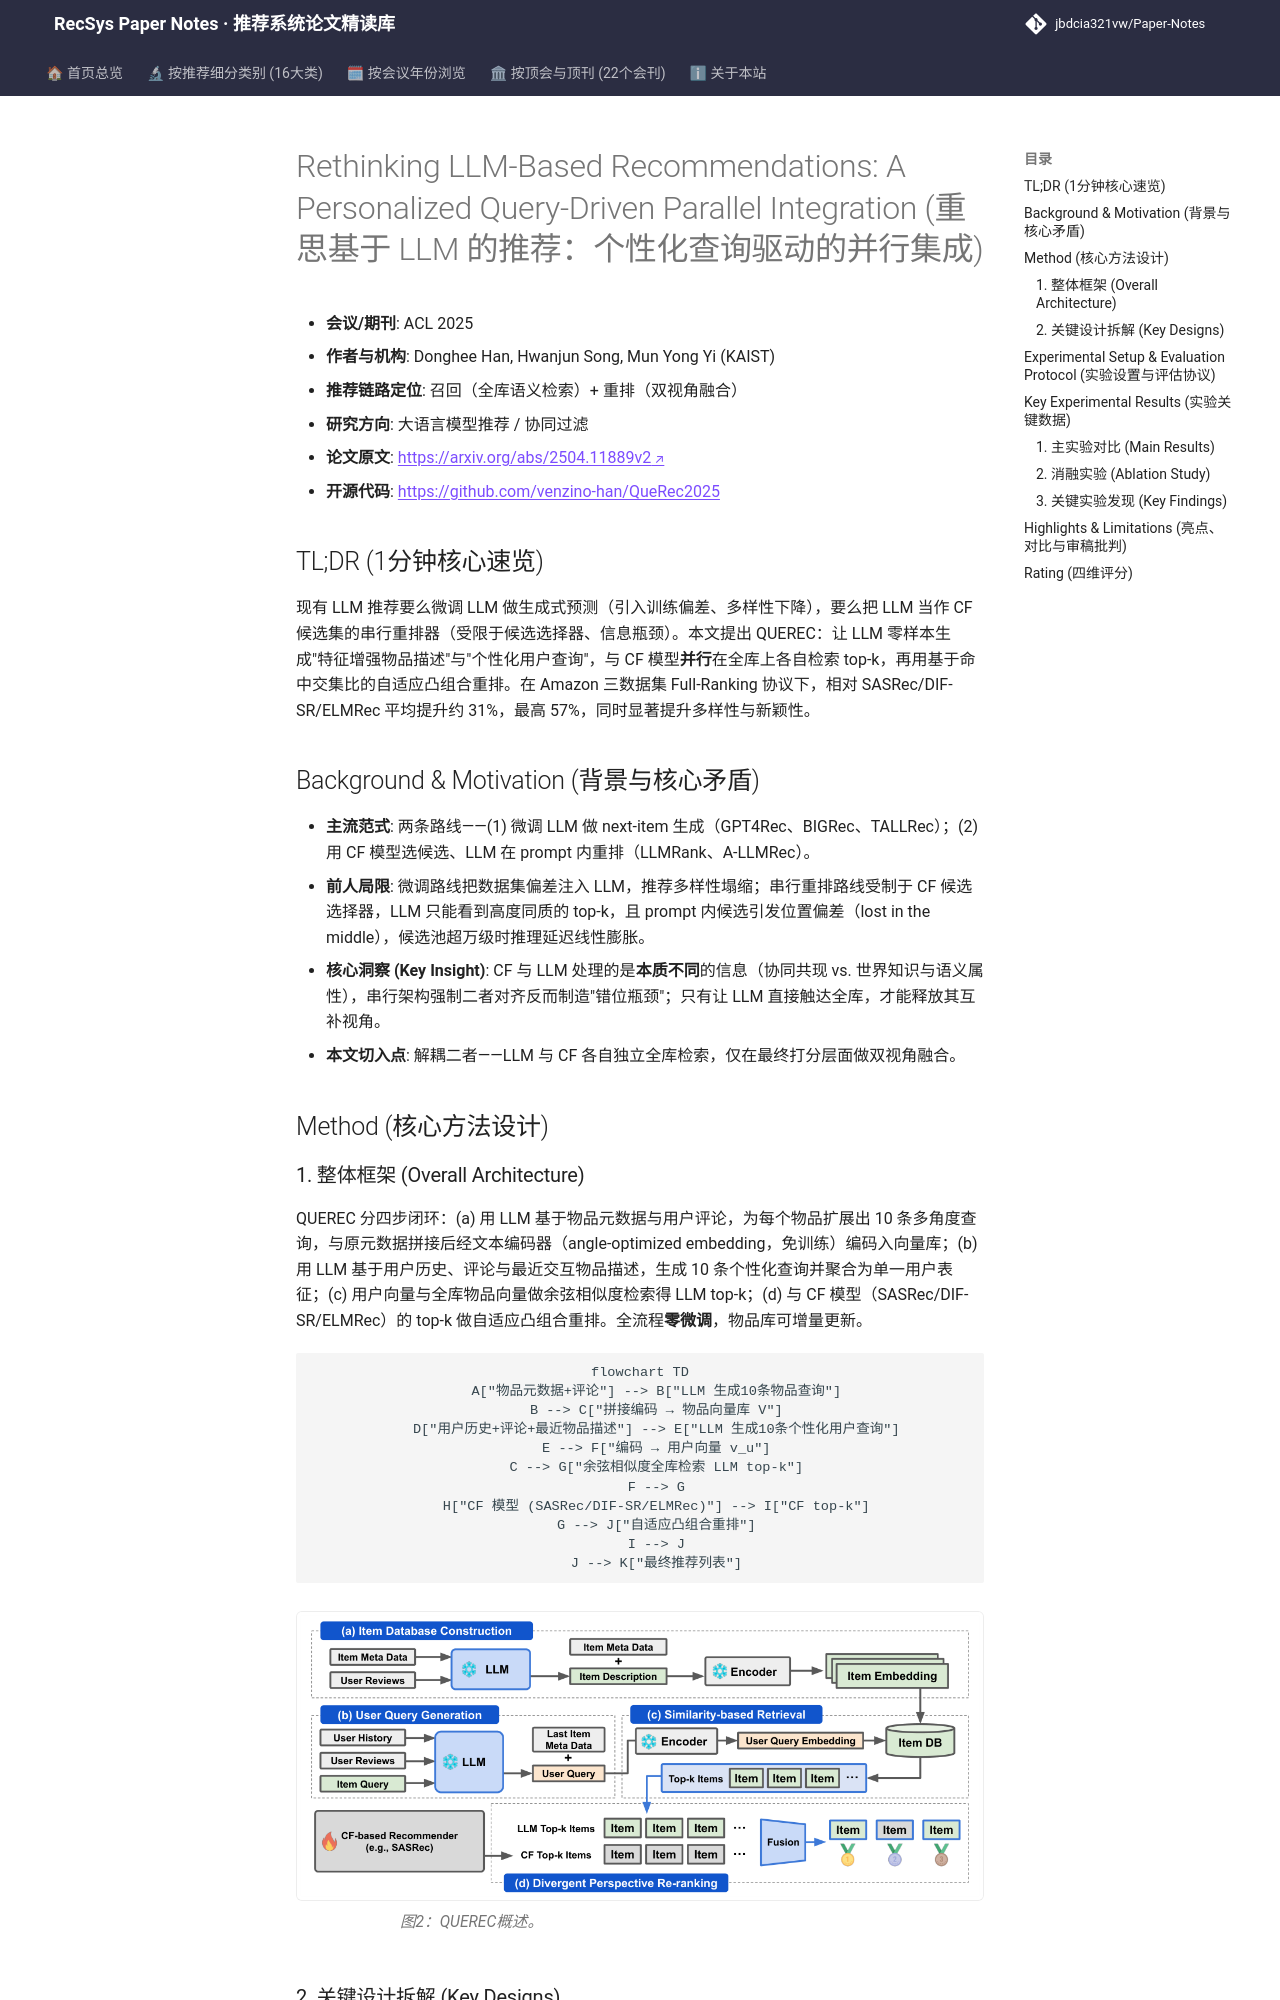

repository: jbdcia321vw/Paper-Notes · page: venues/ACL_EMNLP/2025/llm_rec/rethinking_llm_based_recommendations_a_personalized_query_driven_parallel_i/index.html · generator: mkdocs

---
title: "Rethinking LLM-Based Recommendations: A Personalized Query-Driven Parallel Integration"
description: "[ACL 2025][LLM4Rec] 提出 QUEREC 并行框架，用 LLM 零样本生成个性化用户查询与特征增强物品描述，与 CF 模型并行全库检索后自适应重排，Full-Ranking 下最高提升 57%。"
tags:
  - ACL
  - 大语言模型推荐
  - 召回
  - 并行架构
  - 个性化查询生成
  - 自适应重排
date: 2026-11-14
venue: ACL_EMNLP
year: 2025
paper_url: "https://arxiv.org/abs/2504.11889"
code_url: "https://github.com/venzino-han/QueRec2025"
categories:
  - llm_rec
  - collaborative_filtering
---

# Rethinking LLM-Based Recommendations: A Personalized Query-Driven Parallel Integration (重思基于 LLM 的推荐：个性化查询驱动的并行集成)

- **会议/期刊**: ACL 2025
- **作者与机构**: Donghee Han, Hwanjun Song, Mun Yong Yi (KAIST)
- **推荐链路定位**: 召回（全库语义检索）+ 重排（双视角融合）
- **研究方向**: 大语言模型推荐 / 协同过滤
- **论文原文**: [https://arxiv.org/abs/2504.11889v2](https://arxiv.org/abs/2504.11889v2)
- **开源代码**: [https://github.com/venzino-han/QueRec2025](https://github.com/venzino-han/QueRec2025)

## TL;DR (1分钟核心速览)

现有 LLM 推荐要么微调 LLM 做生成式预测（引入训练偏差、多样性下降），要么把 LLM 当作 CF 候选集的串行重排器（受限于候选选择器、信息瓶颈）。本文提出 QUEREC：让 LLM 零样本生成"特征增强物品描述"与"个性化用户查询"，与 CF 模型**并行**在全库上各自检索 top-k，再用基于命中交集比的自适应凸组合重排。在 Amazon 三数据集 Full-Ranking 协议下，相对 SASRec/DIF-SR/ELMRec 平均提升约 31%，最高 57%，同时显著提升多样性与新颖性。

## Background & Motivation (背景与核心矛盾)

- **主流范式**: 两条路线——(1) 微调 LLM 做 next-item 生成（GPT4Rec、BIGRec、TALLRec）；(2) 用 CF 模型选候选、LLM 在 prompt 内重排（LLMRank、A-LLMRec）。
- **前人局限**: 微调路线把数据集偏差注入 LLM，推荐多样性塌缩；串行重排路线受制于 CF 候选选择器，LLM 只能看到高度同质的 top-k，且 prompt 内候选引发位置偏差（lost in the middle），候选池超万级时推理延迟线性膨胀。
- **核心洞察 (Key Insight)**: CF 与 LLM 处理的是**本质不同**的信息（协同共现 vs. 世界知识与语义属性），串行架构强制二者对齐反而制造"错位瓶颈"；只有让 LLM 直接触达全库，才能释放其互补视角。
- **本文切入点**: 解耦二者——LLM 与 CF 各自独立全库检索，仅在最终打分层面做双视角融合。

## Method (核心方法设计)

### 1. 整体框架 (Overall Architecture)

QUEREC 分四步闭环：(a) 用 LLM 基于物品元数据与用户评论，为每个物品扩展出 10 条多角度查询，与原元数据拼接后经文本编码器（angle-optimized embedding，免训练）编码入向量库；(b) 用 LLM 基于用户历史、评论与最近交互物品描述，生成 10 条个性化查询并聚合为单一用户表征；(c) 用户向量与全库物品向量做余弦相似度检索得 LLM top-k；(d) 与 CF 模型（SASRec/DIF-SR/ELMRec）的 top-k 做自适应凸组合重排。全流程**零微调**，物品库可增量更新。

```mermaid
flowchart TD
    A["物品元数据+评论"] --> B["LLM 生成10条物品查询"]
    B --> C["拼接编码 → 物品向量库 V"]
    D["用户历史+评论+最近物品描述"] --> E["LLM 生成10条个性化用户查询"]
    E --> F["编码 → 用户向量 v_u"]
    C --> G["余弦相似度全库检索 LLM top-k"]
    F --> G
    H["CF 模型 (SASRec/DIF-SR/ELMRec)"] --> I["CF top-k"]
    G --> J["自适应凸组合重排"]
    I --> J
    J --> K["最终推荐列表"]
```

<figure class="paper-figure" markdown="span">
  ![图2：QUEREC概述。](../../../../assets/papers/2504.11889v2/figure_2.png)<figcaption>图2：QUEREC概述。</figcaption>
</figure>
